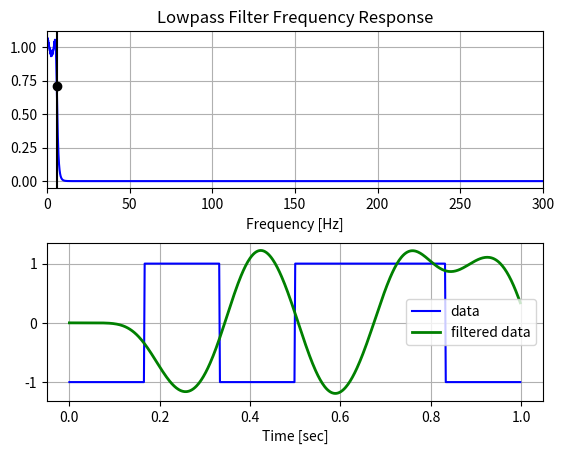

Reproduce this figure in Python.
import numpy as np
from scipy.signal import butter, lfilter, freqz
import matplotlib.pyplot as plt


def butter_lowpass(cutoff, fs, order=5):
    nyq = 0.5 * fs # Nyquist Frequency
    normal_cutoff = cutoff / nyq
    b, a = butter(order, normal_cutoff, btype='low', analog=False)
    return b, a

def butter_lowpass_filter(data, cutoff, fs, order=5):
    b, a = butter_lowpass(cutoff, fs, order=order)
    y = lfilter(b, a, data)
    return y


# Setting standard filter requirements.
order = 10 # sin wave can be approx represented as quadratic, symb rate
fs = 600.0     # total no. of samples 
cutoff =6   # desired cutoff frequency of the filter, Hz , prev=3.667      slightly higher than actual 1.2 Hz

b, a = butter_lowpass(cutoff, fs, order)

# Plotting the frequency response.
w, h = freqz(b, a, worN=8000)
plt.subplot(2, 1, 1)
plt.plot(0.5*fs*w/np.pi, np.abs(h), 'b')
plt.plot(cutoff, 0.5*np.sqrt(2), 'ko')
plt.axvline(cutoff, color='k')
plt.xlim(0, 0.5*fs)
plt.title("Lowpass Filter Frequency Response")
plt.xlabel('Frequency [Hz]')
plt.grid()


# Creating the data for filteration
symrate = 6 #freq or symbol rate (for a duration [1 here] how many symbol are generated)
#cutoffrq = symrate
samplpersym = 100 #(how many samples to be considered for per symbol)
duration = 1 # within this time entire signal should be processed
samprate = symrate * samplpersym #T = 5.0  
T = 1.0       # value taken in seconds
n = int(T * fs) # indicates total samples
t = np.linspace(0, T, n, endpoint=False)
symb = [-1,1,-1,1,1,-1]
data = np.ndarray(600, dtype=float) # 600= 6 symbol and 100 samples per symbol 

for i in range(len(symb)):
    data[i*100:100*(i+1)] = symb[i]
#data = np.sin(1.2*2*np.pi*t) + 1.5*np.cos(9*2*np.pi*t) + 0.5*np.sin(12.0*2*np.pi*t)
print(data)
# Filtering and plotting
y = butter_lowpass_filter(data, cutoff, fs, order)

plt.subplot(2, 1, 2)
plt.plot(t, data, 'b-', label='data')
plt.plot(t, y, 'g-', linewidth=2, label='filtered data')
plt.xlabel('Time [sec]')
plt.grid()
plt.legend()

plt.subplots_adjust(hspace=0.35)
plt.show()